The GitHub repository farrelbima/guava_crystal contains a labelled image folder "dataset" with 3 categories: grade A, grade B, grade C. Examples follow, each with its label.

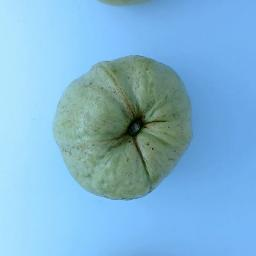
Label: grade A

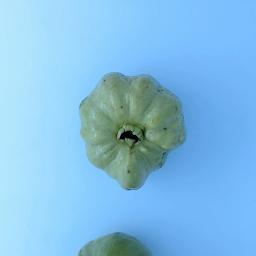
Label: grade C

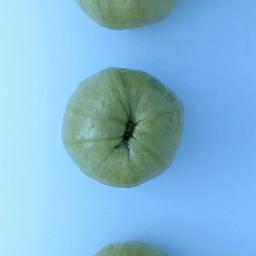
Label: grade B

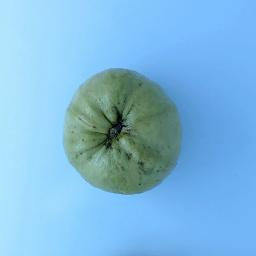
Label: grade B

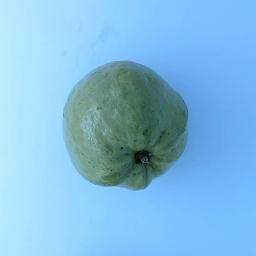
Label: grade A

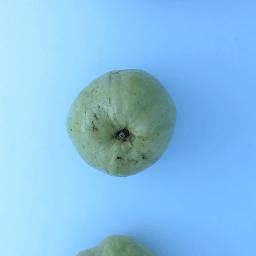
Label: grade C
